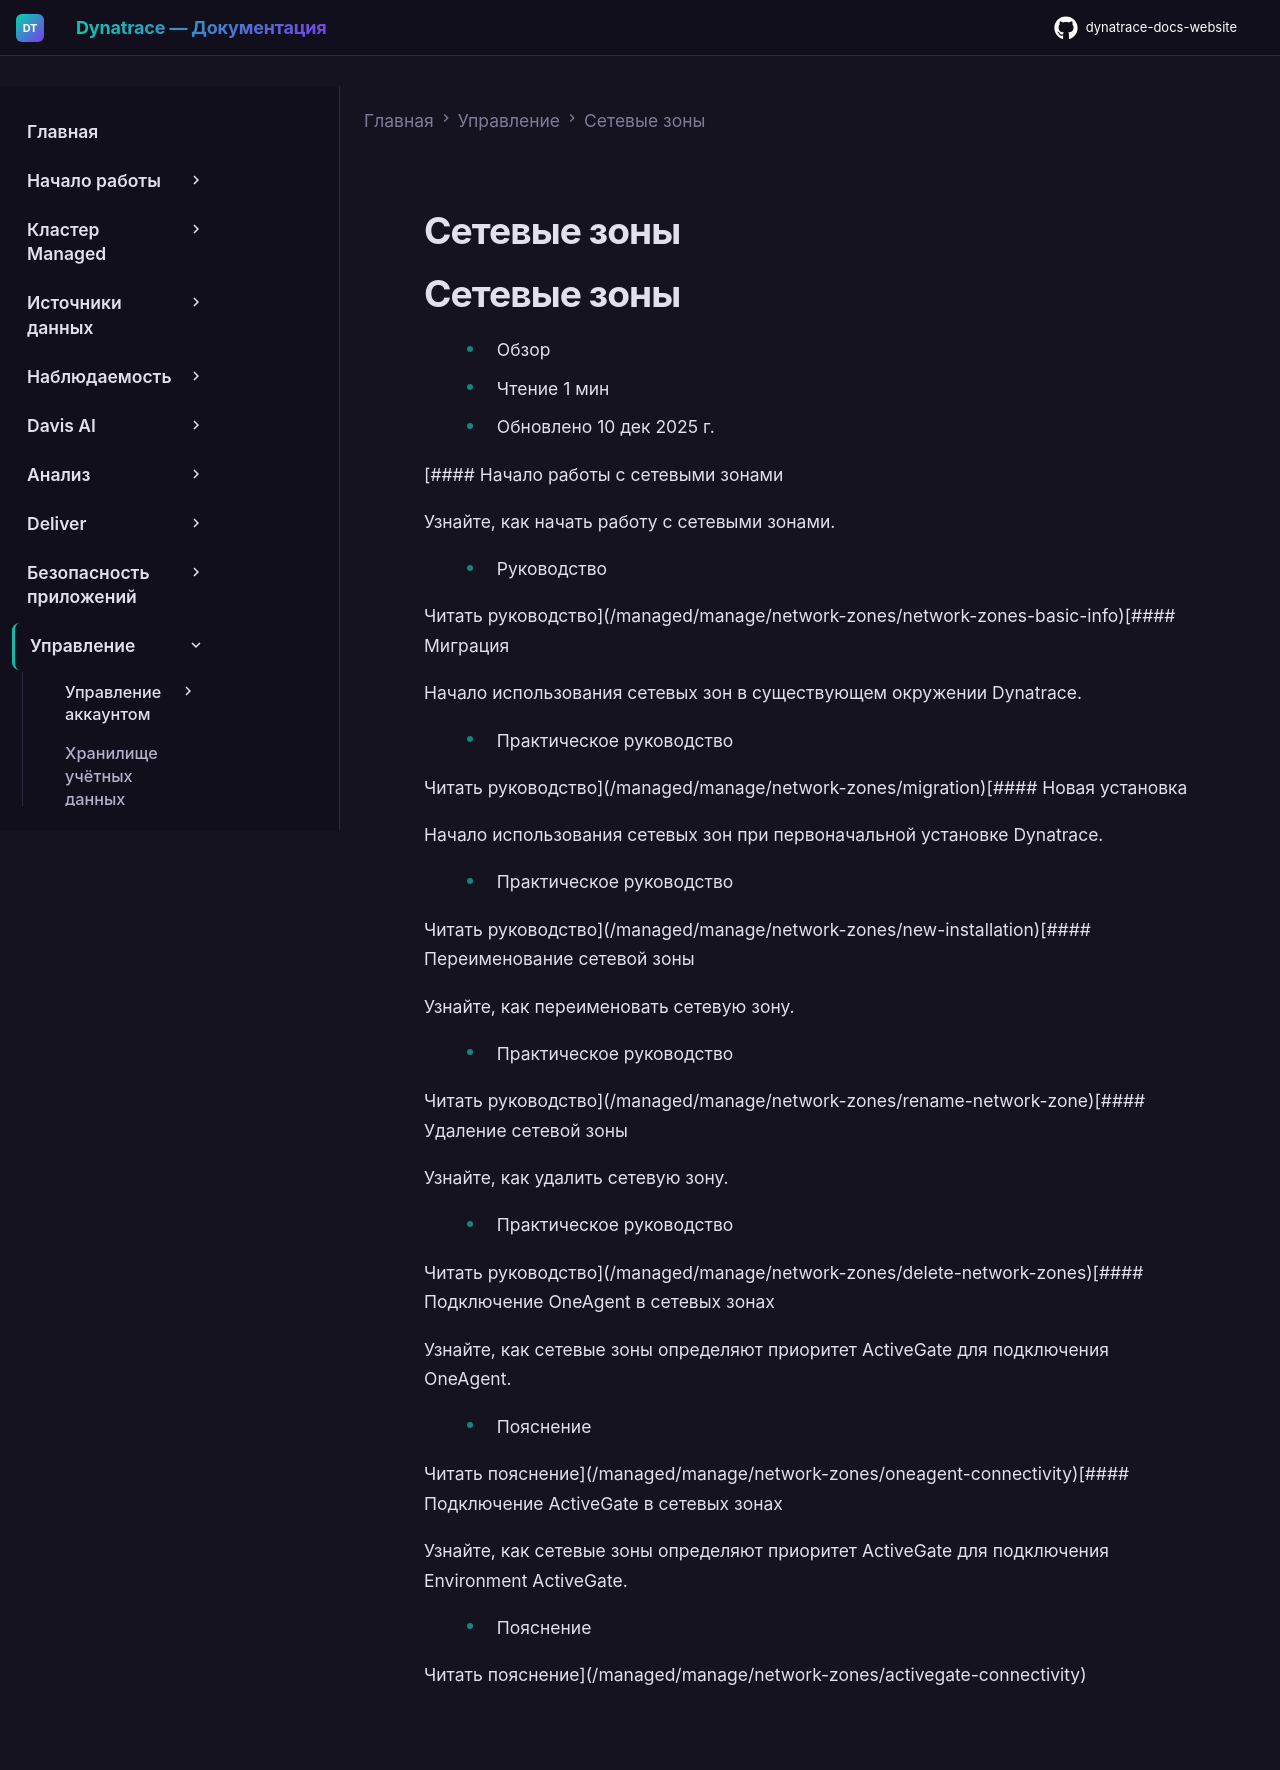

repository: Yerkebulan-Ardabayev/dynatrace-docs-website · page: managed-ru/manage/network-zones/index.html · generator: mkdocs

---
title: Сетевые зоны
source: https://docs.dynatrace.com/managed/manage/network-zones
scraped: 2026-05-12T11:03:40.877971
---

# Сетевые зоны

# Сетевые зоны

* Обзор
* Чтение 1 мин
* Обновлено 10 дек 2025 г.

[#### Начало работы с сетевыми зонами

Узнайте, как начать работу с сетевыми зонами.

* Руководство

Читать руководство](/managed/manage/network-zones/network-zones-basic-info)[#### Миграция

Начало использования сетевых зон в существующем окружении Dynatrace.

* Практическое руководство

Читать руководство](/managed/manage/network-zones/migration)[#### Новая установка

Начало использования сетевых зон при первоначальной установке Dynatrace.

* Практическое руководство

Читать руководство](/managed/manage/network-zones/new-installation)[#### Переименование сетевой зоны

Узнайте, как переименовать сетевую зону.

* Практическое руководство

Читать руководство](/managed/manage/network-zones/rename-network-zone)[#### Удаление сетевой зоны

Узнайте, как удалить сетевую зону.

* Практическое руководство

Читать руководство](/managed/manage/network-zones/delete-network-zones)[#### Подключение OneAgent в сетевых зонах

Узнайте, как сетевые зоны определяют приоритет ActiveGate для подключения OneAgent.

* Пояснение

Читать пояснение](/managed/manage/network-zones/oneagent-connectivity)[#### Подключение ActiveGate в сетевых зонах

Узнайте, как сетевые зоны определяют приоритет ActiveGate для подключения Environment ActiveGate.

* Пояснение

Читать пояснение](/managed/manage/network-zones/activegate-connectivity)
